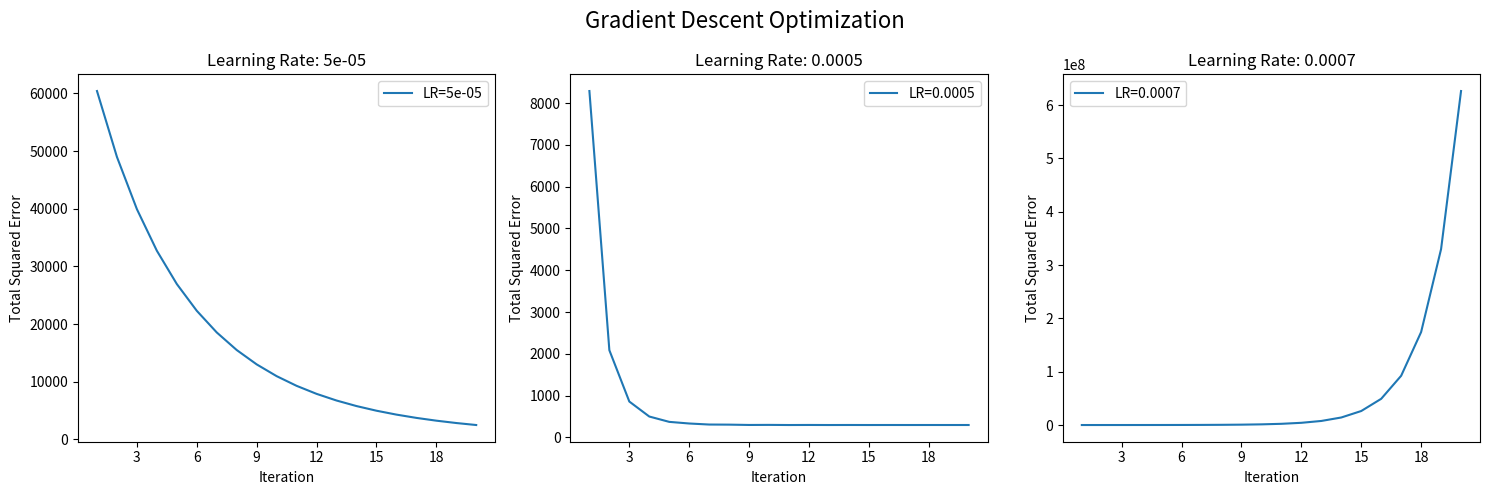
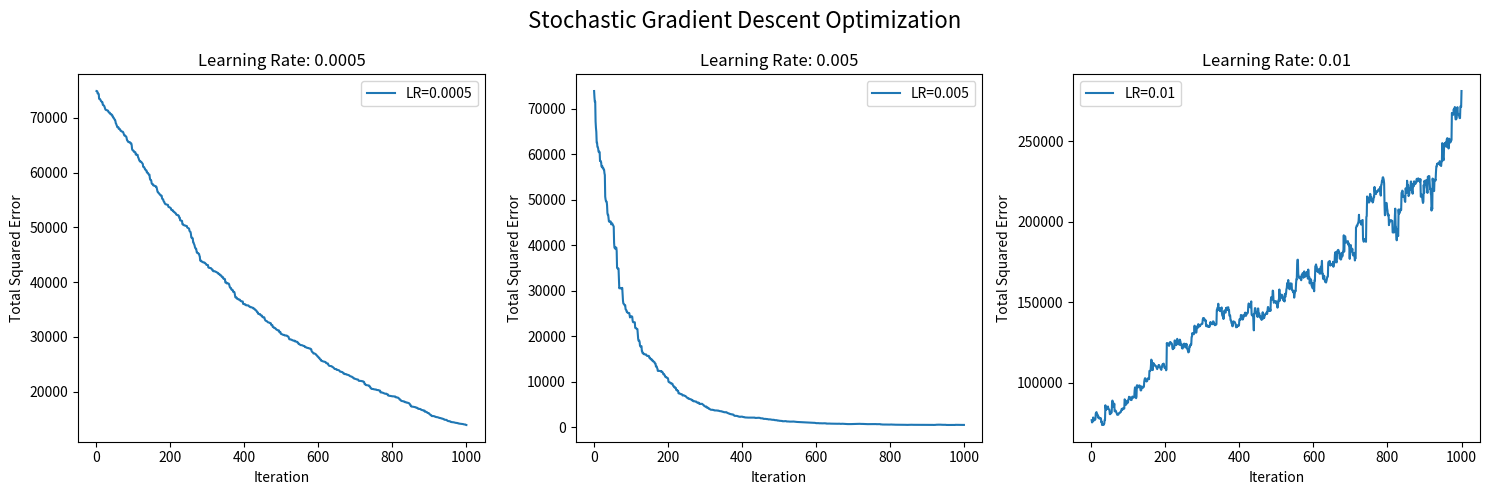

These charts were generated, in order, by the following Python code:
import numpy as np
import json
import collections
import matplotlib.pyplot as plt
from matplotlib.ticker import MaxNLocator


np.random.seed(42)  ## random seed fixed

d = 100  # dimensions of data
n = 1000  # number of data points
X = np.random.normal(0, 1, size=(n, d))
X_test = np.random.normal(0, 1, size=(n, d))
w_true = np.random.normal(0, 1, size=(d, 1))
y = X.dot(w_true) + np.random.normal(0, 0.5, size=(n, 1))
y_test = X_test.dot(w_true) + np.random.normal(0, 0.5, size=(n, 1))

#########   Do not change the code above  ############
######################################################


def square_loss(w, X, y):
    """
    Implement total squared error given weight w, dataset (X,y)
    Inputs:
    - w: weight for the linear function
    - X: dataset of size (n,d)
    - y: label of size (n,1)
    Returns:
    - loss: total squared error of w on dataset (X,y)
    """
    return np.sum(np.square(X.dot(w) - y))


#### Implement closed-form solution given dataset (X,y)
def closed_form(X, y):
    """
    Implement closed-form solution given dataset (X,y)
    Inputs:
    - X: dataset of size (n,d)
    - y: label of size (n,1)
    Returns:
    - w_LS: closed form solution of the weight
    - loss: total squared error of w_LS on dataset (X,y)
    """
    w_LS = np.linalg.inv(X.T.dot(X)).dot(X.T.dot(y))
    loss = square_loss(w_LS, X, y)
    return w_LS, loss


def gradient_descent(X, y, lr_set, N_iteration):
  """
  Implement gradient descent on the square-error given dataset (X, y) for each learning rate in lr_set.
  Inputs:
  - X: dataset of size (n, d)
  - y: label of size (n, 1)
  - lr_set: a list of learning rates
  - N_iteration: the number of iterations
  Returns:
  - a plot with k curves where k is the length of lr_set
  - each curve contains 20 data points, in which the i-th data point represents the total squared-error
    with respect to the i-th iteration
  - You can print the final objective value within this function to show the performance of the best step size
  """
  min_losses = []
  fig, axes = plt.subplots(1, len(lr_set), figsize=(15, 5))
  for index, lr in enumerate(lr_set):
    w = np.zeros((d,1))
    loss_history = []
    for iter in range(N_iteration):
      # tse = square_loss(w, X, y)
      gradient = 2 * (X.T.dot(X).dot(w) - X.T.dot(y))
      w = w - lr * gradient
      # loss_history.append((iter, tse))
      loss_history.append(square_loss(w, X_test, y_test))
    min_losses.append(loss_history[-1])
    axes[index].plot(range(1, N_iteration + 1), loss_history, label=f'LR={lr}')
    axes[index].set_xlabel('Iteration')
    axes[index].set_ylabel('Total Squared Error')
    axes[index].set_title(f'Learning Rate: {lr}')
    axes[index].legend()
    axes[index].xaxis.set_major_locator(MaxNLocator(integer=True))

  plt.suptitle('Gradient Descent Optimization', fontsize=16)
  plt.tight_layout()
  plt.show()

  min_losses = np.array(min_losses)
  print(f'final objective value: {np.min(min_losses)}')
  print(f'best step size: {lr_set[np.argmin(min_losses)]}')


def stochastic_gradient_descent(X,y,lr_set,N_iteration):
  """
  Implement gradient descent on the square-error given dataset (X,y) and for each learning rate in lr_set
  Inputs:
  - X: dataset of size (n,d)
  - y: label of size (n,1)
  - lr_set: a list of learning rate.
  - N_itertion: the number of iterations
  Returns:
  - a plot with k curves where k is the length of lr_set.
  - each curve contains 1000 data points, in which the i-th data point represents the total squared-error with respect to the i-th iteration
  - You can print the final objective value within this function to show the performance of best step size
  """
  np.random.seed(1) # Use this fixed random_seed in sampling
  min_losses = []
  fig, axes = plt.subplots(1, len(lr_set), figsize=(15, 5))
  for index, lr in enumerate(lr_set):
    w = np.zeros((d,1))
    loss_history = []
    for iter in range(N_iteration):
      i = np.random.randint(n)
      # tse = square_loss(w, X, y)
      gradient = 2 * (np.dot(X[i], w) - y[i]) * X[i].reshape(-1, 1)
      w = w - lr * gradient
      # loss_history.append((iter, tse))
      loss_history.append(square_loss(w, X_test, y_test))
    min_losses.append(loss_history[-1])
    axes[index].plot(range(1, N_iteration + 1), loss_history, label=f'LR={lr}')
    axes[index].set_xlabel('Iteration')
    axes[index].set_ylabel('Total Squared Error')
    axes[index].set_title(f'Learning Rate: {lr}')
    axes[index].legend()

  plt.suptitle('Stochastic Gradient Descent Optimization', fontsize=16)
  plt.tight_layout()
  plt.show()

  min_losses = np.array(min_losses)
  print(f'final objective value: {np.min(min_losses)}')
  print(f'best step size: {lr_set[np.argmin(min_losses)]}')


def main():
    ### Problem 4.1 ###
    w_LS, loss_LS_train = closed_form(X, y)
    w_0 = np.zeros((d, 1))
    loss_0_train = square_loss(w_0, X, y)
    loss_LS_test = square_loss(w_LS, X_test, y_test)

    print("F(w_LS)=", loss_LS_train, " on training data")
    print("F(w_0)=", loss_0_train, " on training data")
    print("F(w_LS)=", loss_LS_test, " on testing data")
    # gap: 76.58384376225135

    ### Problem 4.2 (Gradient Descent) ###
    ### You can plot more options of lr_set if necessary
    lr_set = [0.00005, 0.0005, 0.0007]
    N_iter = 20
    gradient_descent(X, y, lr_set, N_iter)
    # a high lr may overshoot the minimum, causing divergence
    # a low hr may cause slow convergence and risk getting stuck in local minimum
    # a optimal lr achieves a balance, ensuring efficient and stable convergence
    # best step size is 0.0007 and objective function value is 217.48462429057832

    ### Problem 4.3 (Stochastic Gradient Descent) ###
    ### You can plot more options of lr_set if necessary
    lr_set = [0.0005, 0.005, 0.01]
    N_iter = 1000
    stochastic_gradient_descent(X, y, lr_set, N_iter)
    # effect of lr on convergence is generally similar to that of gradient descent
    # effect of same lr on convergence is not as strong as gradient descent
    # gd use each data point N_iter times, sgd use each data point [0, N_iter] times
    # best step size is 0.005 and objective function value is 393.3714309232492


if __name__ == "__main__":
    main()
